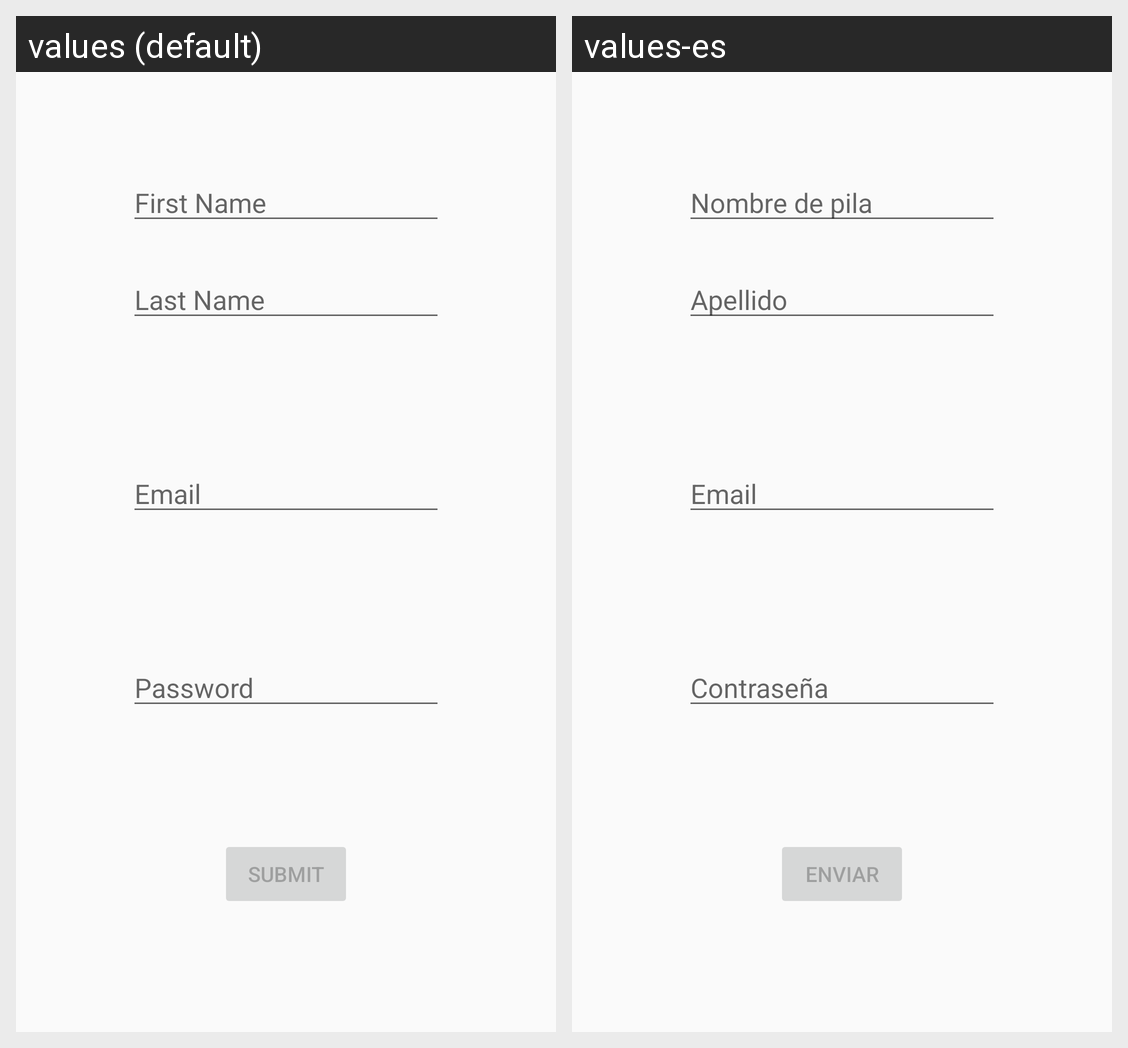

The Android screen above is rendered under two locales of the same app. Produce the string resources it draws, with the default and per-locale values.
Android screen res/layout/activity_register.xml rendered under 2 locales, left to right: values (default), values-es. Device: Nexus 5 (rendered at 1080×1920; each locale shown at half size, 540×960, under a caption strip naming it); theme AppTheme.
Strings drawn on this screen, with the default value and each locale's value (text and hints the layout hard-codes, and strings that could not be matched under every locale, appear in the picture but are not listed):

register_firstname
  values: First Name
  values-es: Nombre de pila

register_lastname
  values: Last Name
  values-es: Apellido

prompt_email
  values: Email
  values-es: Email

prompt_password
  values: Password
  values-es: Contraseña

action_submit
  values: Submit
  values-es: Enviar
